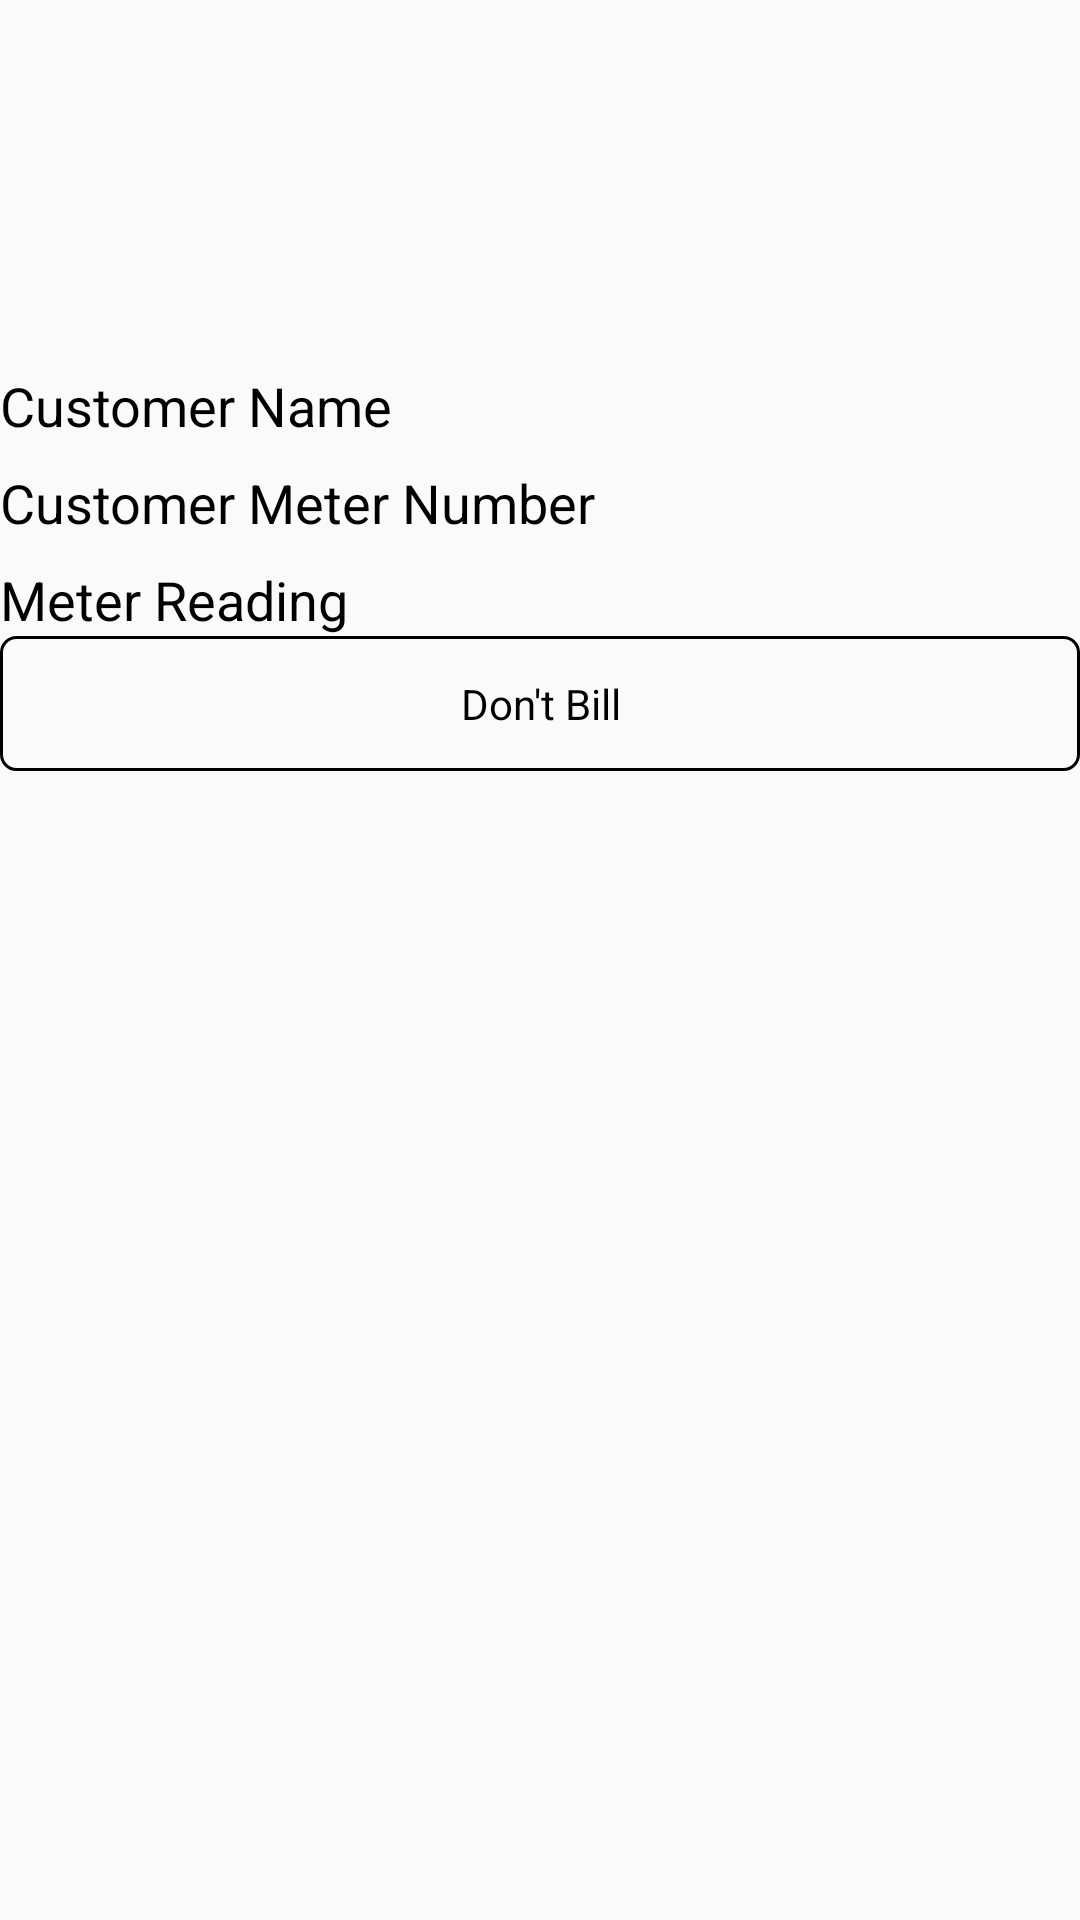

This screen was rendered from an Android layout file. Write that file and the resources it references.
<!-- AndroidManifest.xml: application theme Theme.EarthViewApplication -->
<!-- res/layout/customer_items.xml -->
<?xml version="1.0" encoding="utf-8"?>
<LinearLayout
    android:layout_margin="10dp"
    xmlns:android="http://schemas.android.com/apk/res/android"
    xmlns:app="http://schemas.android.com/apk/res-auto"
    android:layout_width="match_parent"
    android:layout_height="wrap_content"
    android:orientation="vertical">

    <ImageView
        android:id="@+id/meterImage"
        android:layout_width="match_parent"
        android:layout_height="115dp" />

    <TextView
        android:text="Customer Name"
        android:id="@+id/cusName"
        android:textColor="@color/black"
        android:layout_width="wrap_content"
        android:layout_height="wrap_content"
        android:layout_marginTop="8dp"
        android:textSize="18sp"
        app:layout_constraintStart_toStartOf="parent"
        app:layout_constraintTop_toTopOf="parent" />

    <TextView
        android:text="Customer Meter Number"
        android:id="@+id/cusMetNumber"
        android:layout_width="wrap_content"
        android:layout_height="wrap_content"
        android:layout_marginTop="8dp"
        android:textColor="@color/black"
        android:textSize="18sp" />



    <TextView
        android:text="Meter Reading"
        android:id="@+id/cusMetReading"
        android:layout_width="wrap_content"
        android:layout_height="wrap_content"
        android:layout_marginTop="8dp"
        android:textColor="@color/black"
        android:textSize="18sp" />



    <TextView
        android:id="@+id/dontBill"
        android:gravity="center"
        android:text="Don't Bill"
        android:textAlignment="center"
        android:background="@drawable/txbox_bg"
        android:textColor="@color/black"
        android:layout_width="match_parent"
        android:layout_height="45dp"/>

</LinearLayout>
<!-- resources referenced by this layout -->
<resources>
  <!-- drawable txbox_bg (drawable) -->
  <?xml version="1.0" encoding="utf-8"?>
  <shape xmlns:android="http://schemas.android.com/apk/res/android">
  
      <stroke
          android:width="1dp"
          android:color="@color/black" />
      <corners
          android:topLeftRadius="5dp"
          android:topRightRadius="5dp"
          android:bottomLeftRadius="5dp"
          android:bottomRightRadius="5dp"/>
  
  </shape>
  <style name="Theme.EarthViewApplication" parent="Theme.AppCompat.Light.NoActionBar">
          
          <item name="colorPrimary">@color/purple_500</item>
          <item name="colorPrimaryVariant">@color/purple_700</item>
          <item name="colorOnPrimary">@color/white</item>
          
          <item name="colorSecondary">@color/teal_200</item>
          <item name="colorSecondaryVariant">@color/teal_700</item>
          <item name="colorOnSecondary">@color/black</item>
          
          <item name="android:statusBarColor">?attr/colorPrimaryVariant</item>
          
      </style>
  <!-- not gathered from this repository: default colours our renderer supplied (Android Studio template values) -->
  <color name="purple_500">#FF6200EE</color>
  <color name="purple_700">#FF3700B3</color>
  <color name="teal_200">#FF03DAC5</color>
  <color name="teal_700">#FF018786</color>
  <color name="black">#FF000000</color>
  <color name="white">#FFFFFFFF</color>
</resources>
